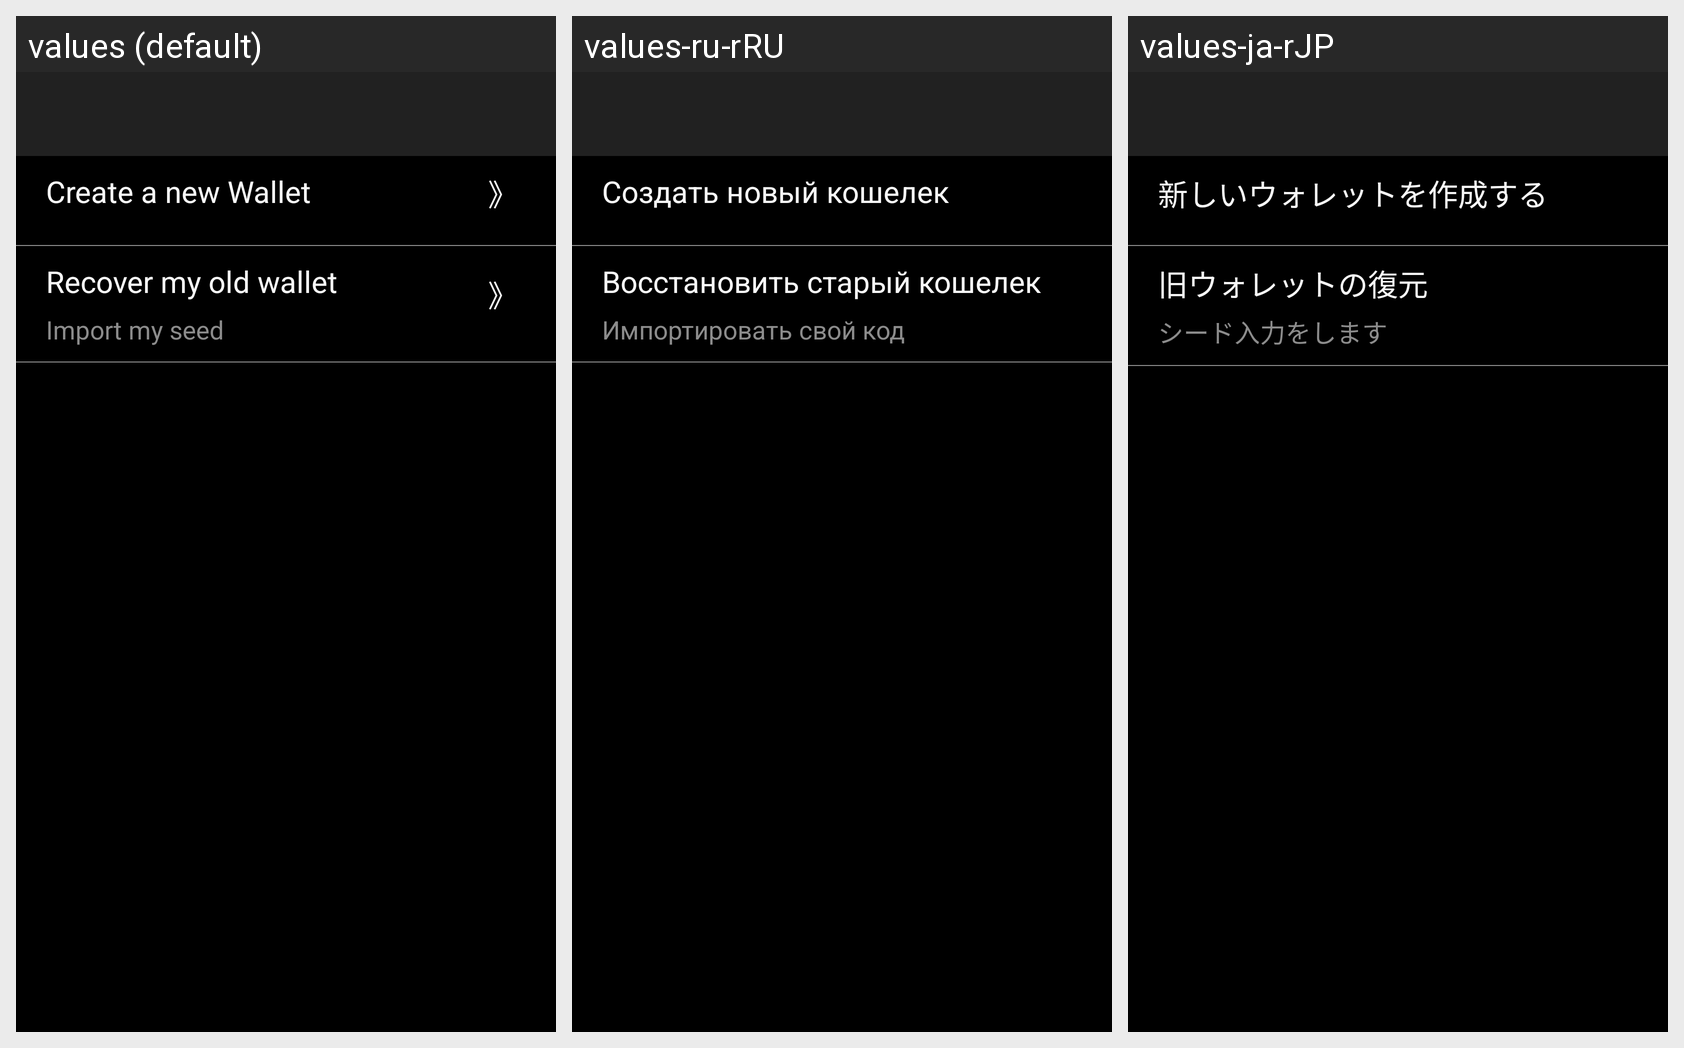

Strings drawn on this Android screen and how each of the app's shown locales translates them:
Android screen res/layout/activity_init_createwallet.xml rendered under 3 locales, left to right: values (default), values-ru-rRU, values-ja-rJP. Device: Nexus 5 (rendered at 1080×1920; each locale shown at half size, 540×960, under a caption strip naming it); theme AppTheme.
Strings drawn on this screen, with the default value and each locale's value (text and hints the layout hard-codes, and strings that could not be matched under every locale, appear in the picture but are not listed):

txt_createNewWallet
  values: Create a new Wallet
  values-ru-rRU: Создать новый кошелек
  values-ja-rJP: 新しいウォレットを作成する

txt_recoverMyOldWallet
  values: Recover my old wallet
  values-ru-rRU: Восстановить старый кошелек
  values-ja-rJP: 旧ウォレットの復元

tv_import_my_seed
  values: Import my seed
  values-ru-rRU: Импортировать свой код
  values-ja-rJP: シード入力をします
